Run: headless pygame with SDL's dummy video driver; simulated clock (each Clock.tick advances the game by its frame time, no real sleeping); random seed 0; keys injected as events and as key.get_pressed() state; no mouse input.
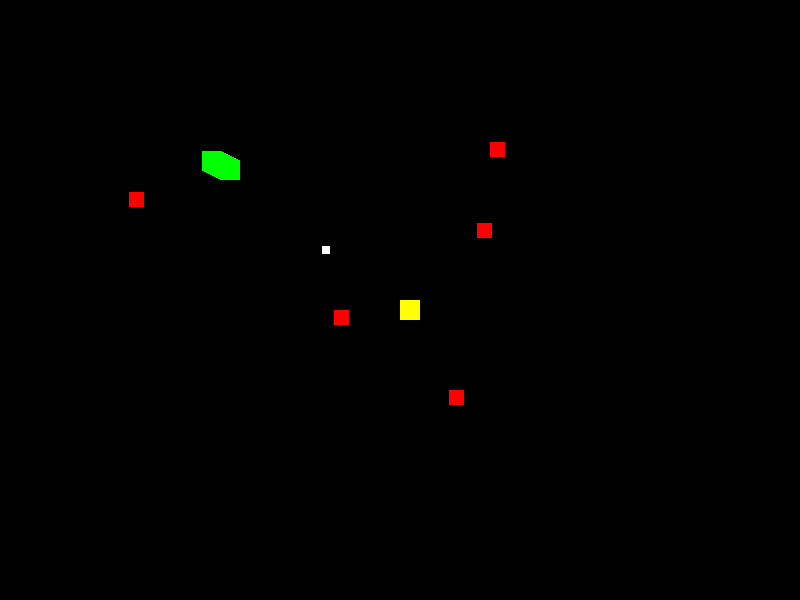
Frame 1 of 4 · flips 1–60 · no input
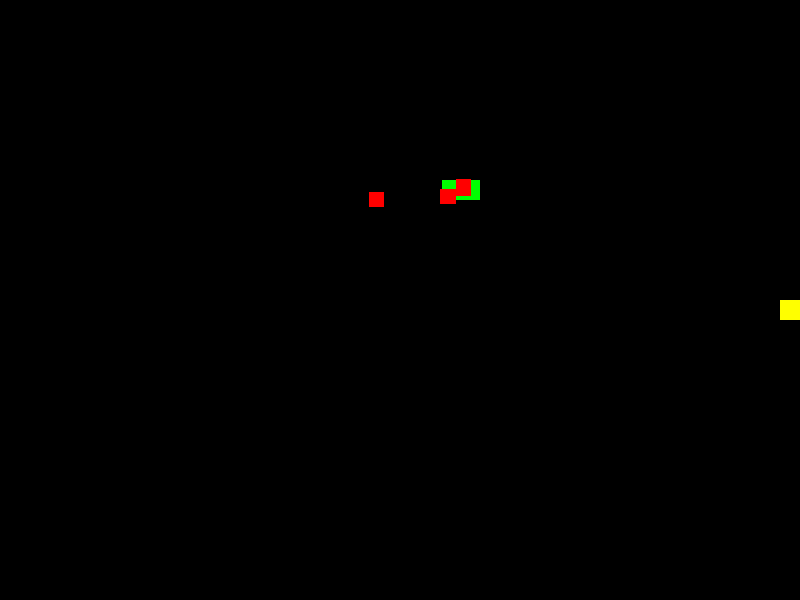
Frame 2 of 4 · flips 61–180 · tapped SPACE, RETURN · held RIGHT (→), D
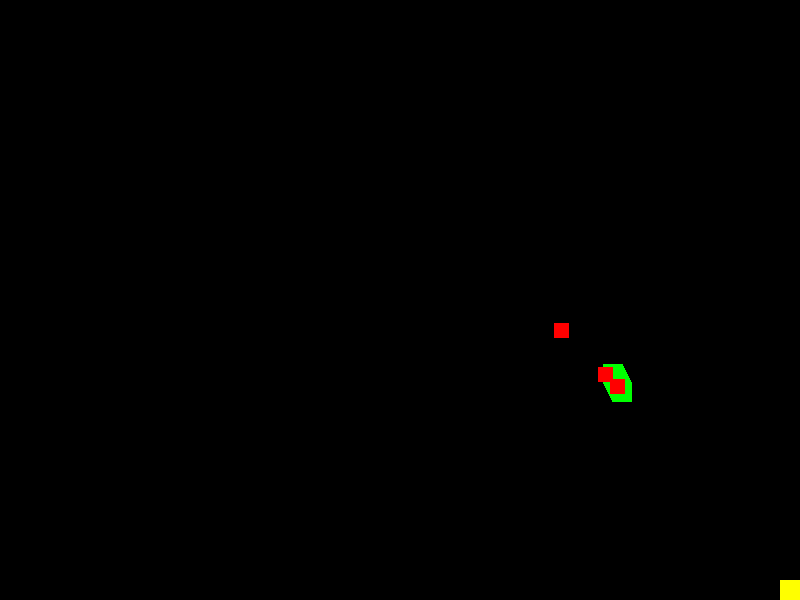
Frame 3 of 4 · flips 181–300 · held DOWN (↓), S
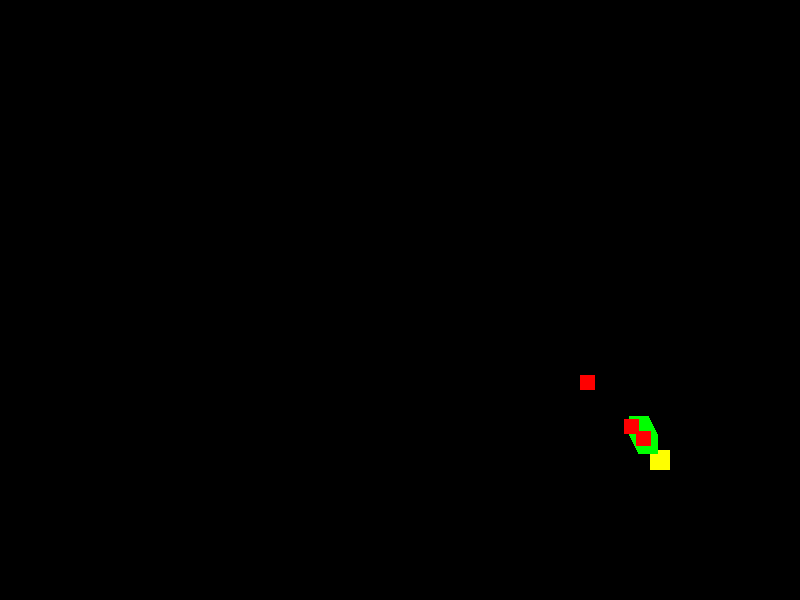
Frame 4 of 4 · flips 301–420 · held LEFT (←), A, UP (↑), W

The pygame program that drew these frames:

import pygame
import random

pygame.init()

# Ekran
WIDTH, HEIGHT = 800, 600
screen = pygame.display.set_mode((WIDTH, HEIGHT))
pygame.display.set_caption("Reverse Snake - Ludzik vs Wąż")

# Kolory
WHITE = (255, 255, 255)
GREEN = (0, 255, 0)
RED = (255, 0, 0)
YELLOW = (255, 255, 0)
BLACK = (0, 0, 0)

# Postacie
ludzik = pygame.Rect(400, 300, 20, 20)
ludzik_speed = 5

snake = [pygame.Rect(100, 100, 20, 20)]
snake_speed = 2
snake_length = 10

veggies = [pygame.Rect(random.randint(0, WIDTH-20), random.randint(0, HEIGHT-20), 15, 15) for _ in range(5)]

clock = pygame.time.Clock()

bullets = []

# Funkcja bezpiecznej odległości
def safe_div(a, b):
    return a / b if b != 0 else 0

def distance(a, b):
    return max(abs(a.x - b.x), abs(a.y - b.y))

# Główna pętla gry
running = True
while running:
    clock.tick(60)

    for event in pygame.event.get():
        if event.type == pygame.QUIT:
            running = False

    # Poruszanie się ludzikiem
    keys = pygame.key.get_pressed()
    if keys[pygame.K_LEFT] and ludzik.x > 0: ludzik.x -= ludzik_speed
    if keys[pygame.K_RIGHT] and ludzik.x < WIDTH - ludzik.width: ludzik.x += ludzik_speed
    if keys[pygame.K_UP] and ludzik.y > 0: ludzik.y -= ludzik_speed
    if keys[pygame.K_DOWN] and ludzik.y < HEIGHT - ludzik.height: ludzik.y += ludzik_speed

    # Zbieranie warzyw
    for veggie in veggies[:]:
        if ludzik.colliderect(veggie):
            veggies.remove(veggie)
            bullets.append(pygame.Rect(ludzik.x, ludzik.y, 8, 8))
            veggies.append(pygame.Rect(random.randint(0, WIDTH-20), random.randint(0, HEIGHT-20), 15, 15))

    # Warzywa gonią węża
    for veggie in veggies:
        dx = snake[0].x - veggie.x
        dy = snake[0].y - veggie.y
        dist = distance(veggie, snake[0])
        veggie.x += int(2 * safe_div(dx, dist))
        veggie.y += int(2 * safe_div(dy, dist))

    # Wąż goni ludzika
    dx = ludzik.x - snake[0].x
    dy = ludzik.y - snake[0].y
    dist = distance(snake[0], ludzik)
    dir_x = safe_div(dx, dist)
    dir_y = safe_div(dy, dist)
    new_head = snake[0].copy()
    new_head.x += int(snake_speed * dir_x)
    new_head.y += int(snake_speed * dir_y)
    snake.insert(0, new_head)
    if len(snake) > snake_length:
        snake.pop()

    # Pociski lecą do węża
    for bullet in bullets[:]:
        dx = snake[0].x - bullet.x
        dy = snake[0].y - bullet.y
        dist = distance(bullet, snake[0])
        bullet.x += int(6 * safe_div(dx, dist))
        bullet.y += int(6 * safe_div(dy, dist))
        if bullet.colliderect(snake[0]):
            bullets.remove(bullet)
            if snake_length > 3:
                snake_length -= 1

    # Koniec gry, gdy wąż złapie ludzika
    if ludzik.colliderect(snake[0]):
        print("Game Over!")
        running = False

    # Rysowanie
    screen.fill(BLACK)
    pygame.draw.rect(screen, YELLOW, ludzik)
    for s in snake:
        pygame.draw.rect(screen, GREEN, s)
    for veggie in veggies:
        pygame.draw.rect(screen, RED, veggie)
    for bullet in bullets:
        pygame.draw.rect(screen, WHITE, bullet)

    pygame.display.flip()

pygame.quit()
